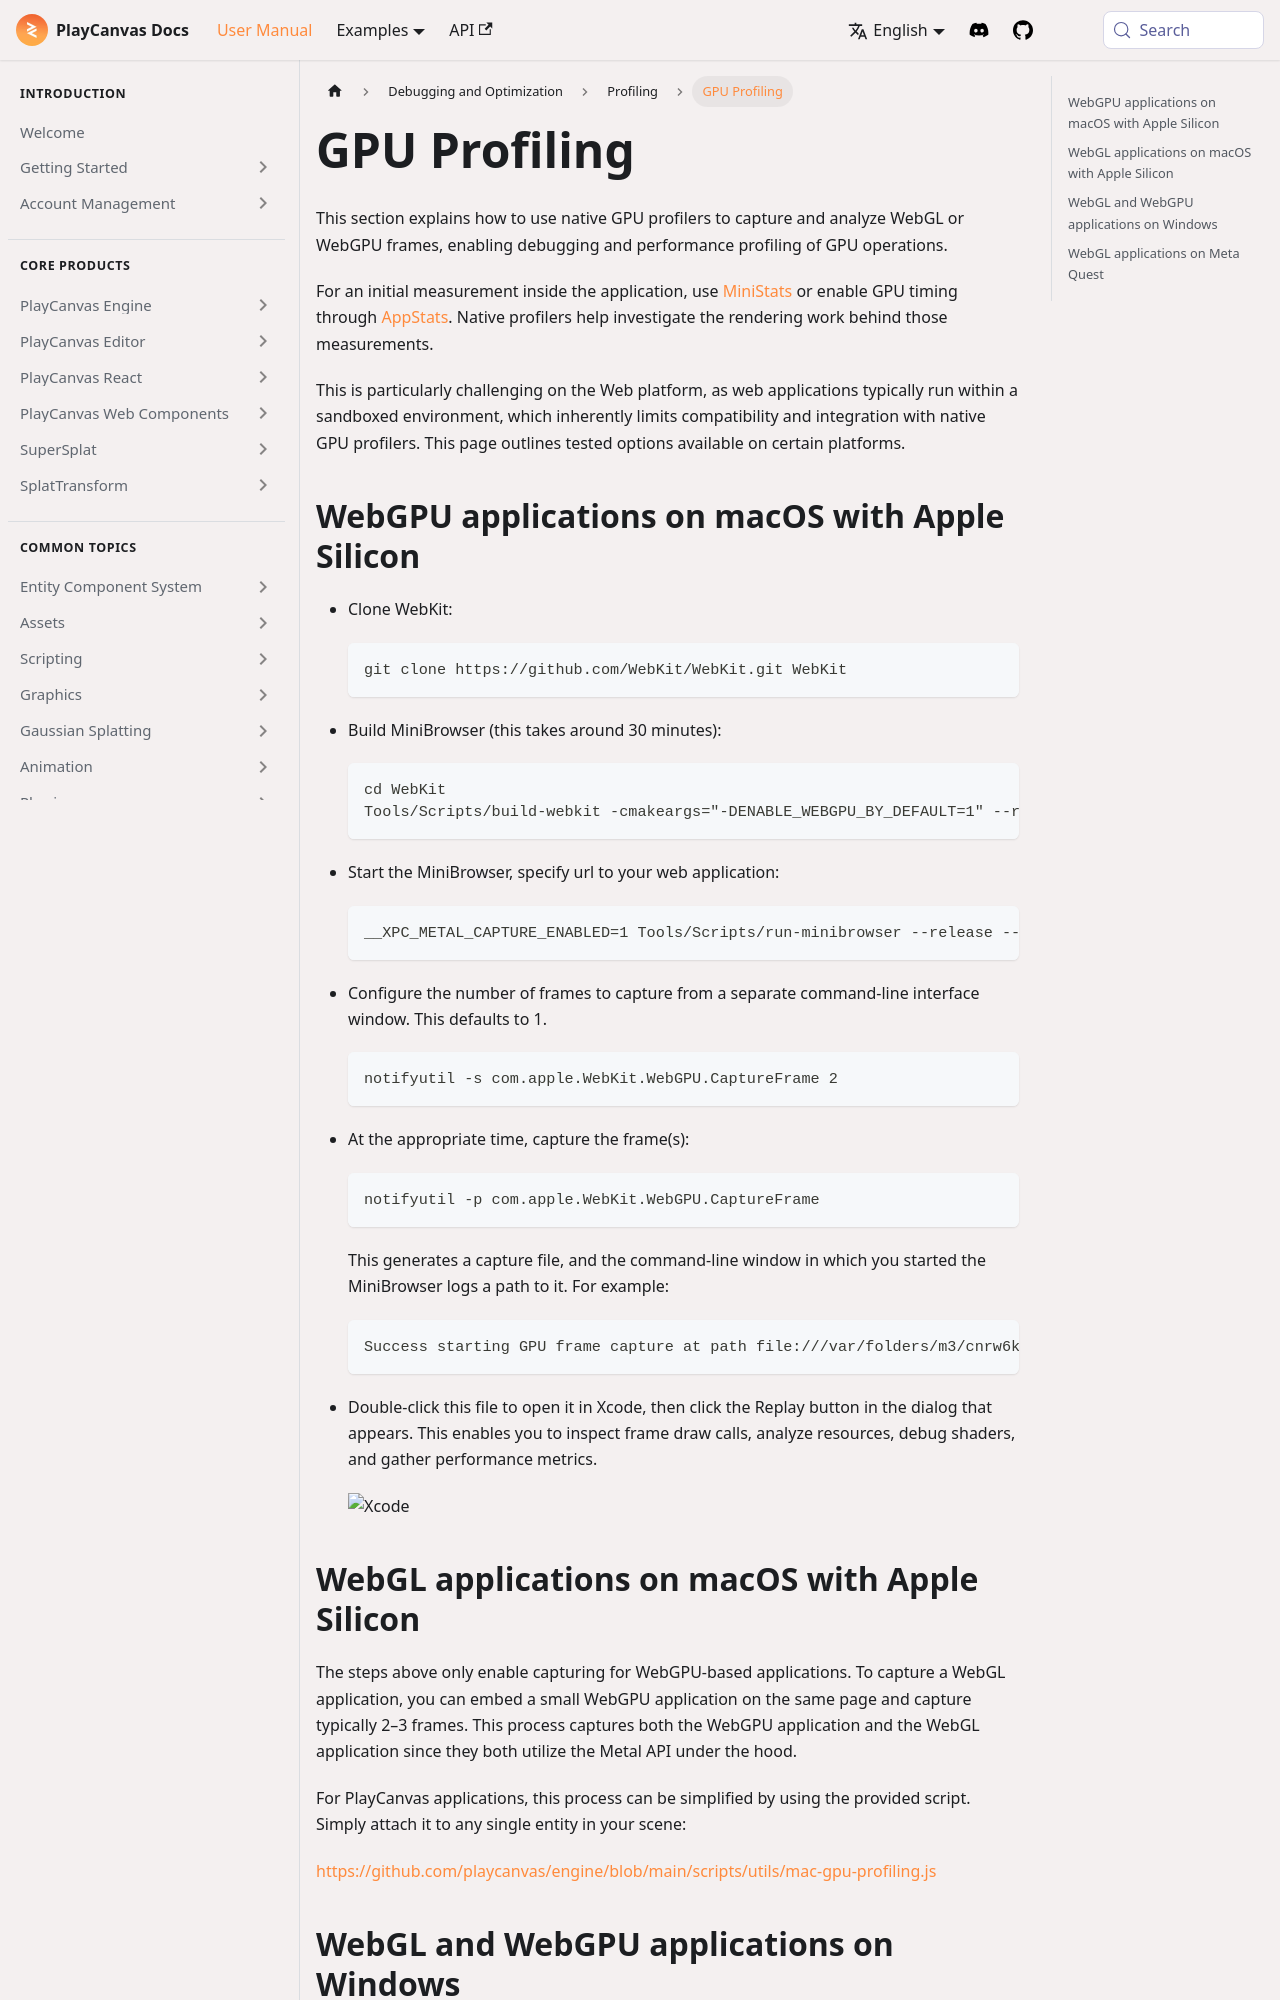

repository: playcanvas/developer-site · page: user-manual/optimization/gpu-profiling/index.html · generator: docusaurus

---
title: GPU Profiling
description: Capture WebGL or WebGPU frames with native GPU profilers on desktop and Android for deeper GPU insight.
---

This section explains how to use native GPU profilers to capture and analyze WebGL or WebGPU frames, enabling debugging and performance profiling of GPU operations.

For an initial measurement inside the application, use [MiniStats](/user-manual/optimization/mini-stats/) or enable GPU timing through [AppStats](/user-manual/optimization/app-stats/#enabling-gpu-timing). Native profilers help investigate the rendering work behind those measurements.

This is particularly challenging on the Web platform, as web applications typically run within a sandboxed environment, which inherently limits compatibility and integration with native GPU profilers. This page outlines tested options available on certain platforms.

## WebGPU applications on macOS with Apple Silicon

* Clone WebKit:

  ```bash
  git clone https://github.com/WebKit/WebKit.git WebKit
  ```

* Build MiniBrowser (this takes around 30 minutes):

  ```bash
  cd WebKit
  Tools/Scripts/build-webkit -cmakeargs="-DENABLE_WEBGPU_BY_DEFAULT=1" --release
  ```

* Start the MiniBrowser, specify url to your web application:

  ```bash
  __XPC_METAL_CAPTURE_ENABLED=1 Tools/Scripts/run-minibrowser --release --url https://playcanvas.com/examples/
  ```

* Configure the number of frames to capture from a separate command-line interface window. This defaults to 1.

  ```bash
  notifyutil -s com.apple.WebKit.WebGPU.CaptureFrame 2
  ```

* At the appropriate time, capture the frame(s):

  ```bash
  notifyutil -p com.apple.WebKit.WebGPU.CaptureFrame
  ```

  This generates a capture file, and the command-line window in which you started the MiniBrowser logs a path to it. For example:

  ```bash
  Success starting GPU frame capture at path file:///var/folders/m3/cnrw6k214hxd0hq1rf7cy3w40000gn/T/com.apple.WebKit.GPU+org.webkit.MiniBrowser/8C9372EF-1254-4FC5-8CA9-730FB
  ```

* Double-click this file to open it in Xcode, then click the Replay button in the dialog that appears. This enables you to inspect frame draw calls, analyze resources, debug shaders, and gather performance metrics.

  ![Xcode](/img/user-manual/optimization/gpu-profiling/xcode-webgpu.png)
